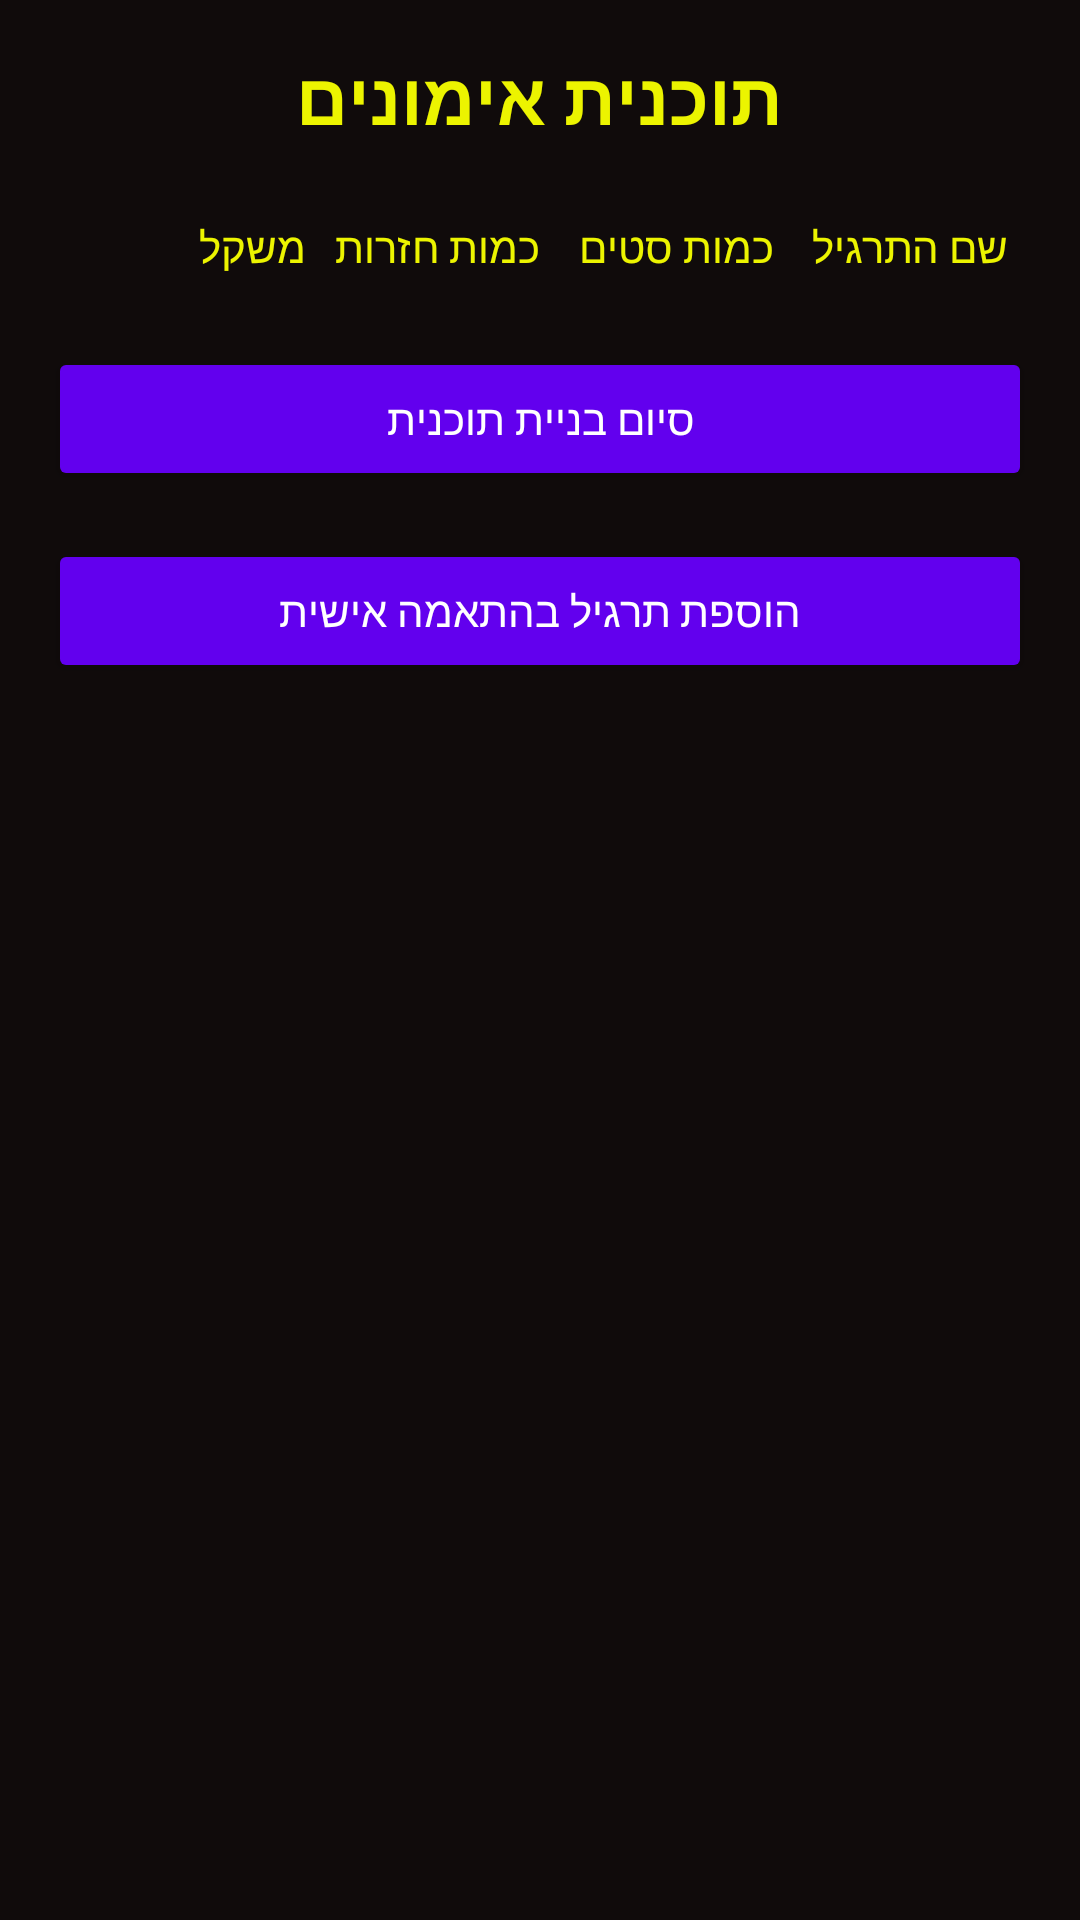

The Android layout XML behind this screen, and the referenced resources:
<!-- AndroidManifest.xml: application theme Theme.GymProject -->
<!-- res/layout/add_workout_plan.xml -->
<?xml version="1.0" encoding="utf-8"?>
<LinearLayout xmlns:android="http://schemas.android.com/apk/res/android"
    xmlns:tools="http://schemas.android.com/tools"
    android:layout_width="match_parent"
    android:layout_height="match_parent"
    android:orientation="vertical"
    android:padding="16dp"
    android:background="#100B0B"
    tools:context=".activities.AddWorkoutPlanActivity">

    
    <TextView
        android:layout_width="wrap_content"
        android:layout_height="wrap_content"
        android:text="תוכנית אימונים"
        android:textSize="24sp"
        android:textStyle="bold"
        android:layout_gravity="center"
        android:paddingBottom="16dp"
        android:textColor="#ECF400"/>

    <LinearLayout
        android:layout_width="match_parent"
        android:layout_height="wrap_content"
        android:orientation="horizontal"
        android:padding="8dp">

        <TextView
            android:layout_width="0dp"
            android:layout_height="wrap_content"
            android:layout_weight="1"
            android:text="משקל"
            android:textColor="#ECF400"/>

        <TextView
            android:layout_width="0dp"
            android:layout_height="wrap_content"
            android:layout_weight="1"
            android:text="כמות חזרות"
            android:textColor="#ECF400"/>

        <TextView
            android:layout_width="0dp"
            android:layout_height="wrap_content"
            android:layout_weight="1"
            android:text="כמות סטים"
            android:textColor="#ECF400"/>

        <TextView
            android:layout_width="0dp"
            android:layout_height="wrap_content"
            android:layout_weight="1"
            android:text="שם התרגיל"
            android:textColor="#ECF400"/>
    </LinearLayout>

    <Button
        android:id="@+id/buttonFinishPlan"
        android:layout_width="match_parent"
        android:layout_height="wrap_content"
        android:text="סיום בניית תוכנית"
        android:layout_gravity="center"
        android:backgroundTint="#6200EE"
        android:textColor="#FFFFFF"
        android:padding="12dp"
        android:layout_marginTop="16dp"/>

    <Button
        android:id="@+id/buttonAddCustomExercise"
        android:layout_width="match_parent"
        android:layout_height="wrap_content"
        android:text="הוספת תרגיל בהתאמה אישית"
        android:layout_gravity="center"
        android:backgroundTint="#6200EE"
        android:textColor="#FFFFFF"
        android:padding="12dp"
        android:layout_marginTop="16dp"/>
</LinearLayout>
<!-- resources referenced by this layout -->
<resources>
  <style name="Theme.GymProject" parent="Base.Theme.GymProject" />
  <style name="Base.Theme.GymProject" parent="Theme.Material3.DayNight.NoActionBar">
          
          
      </style>
</resources>
